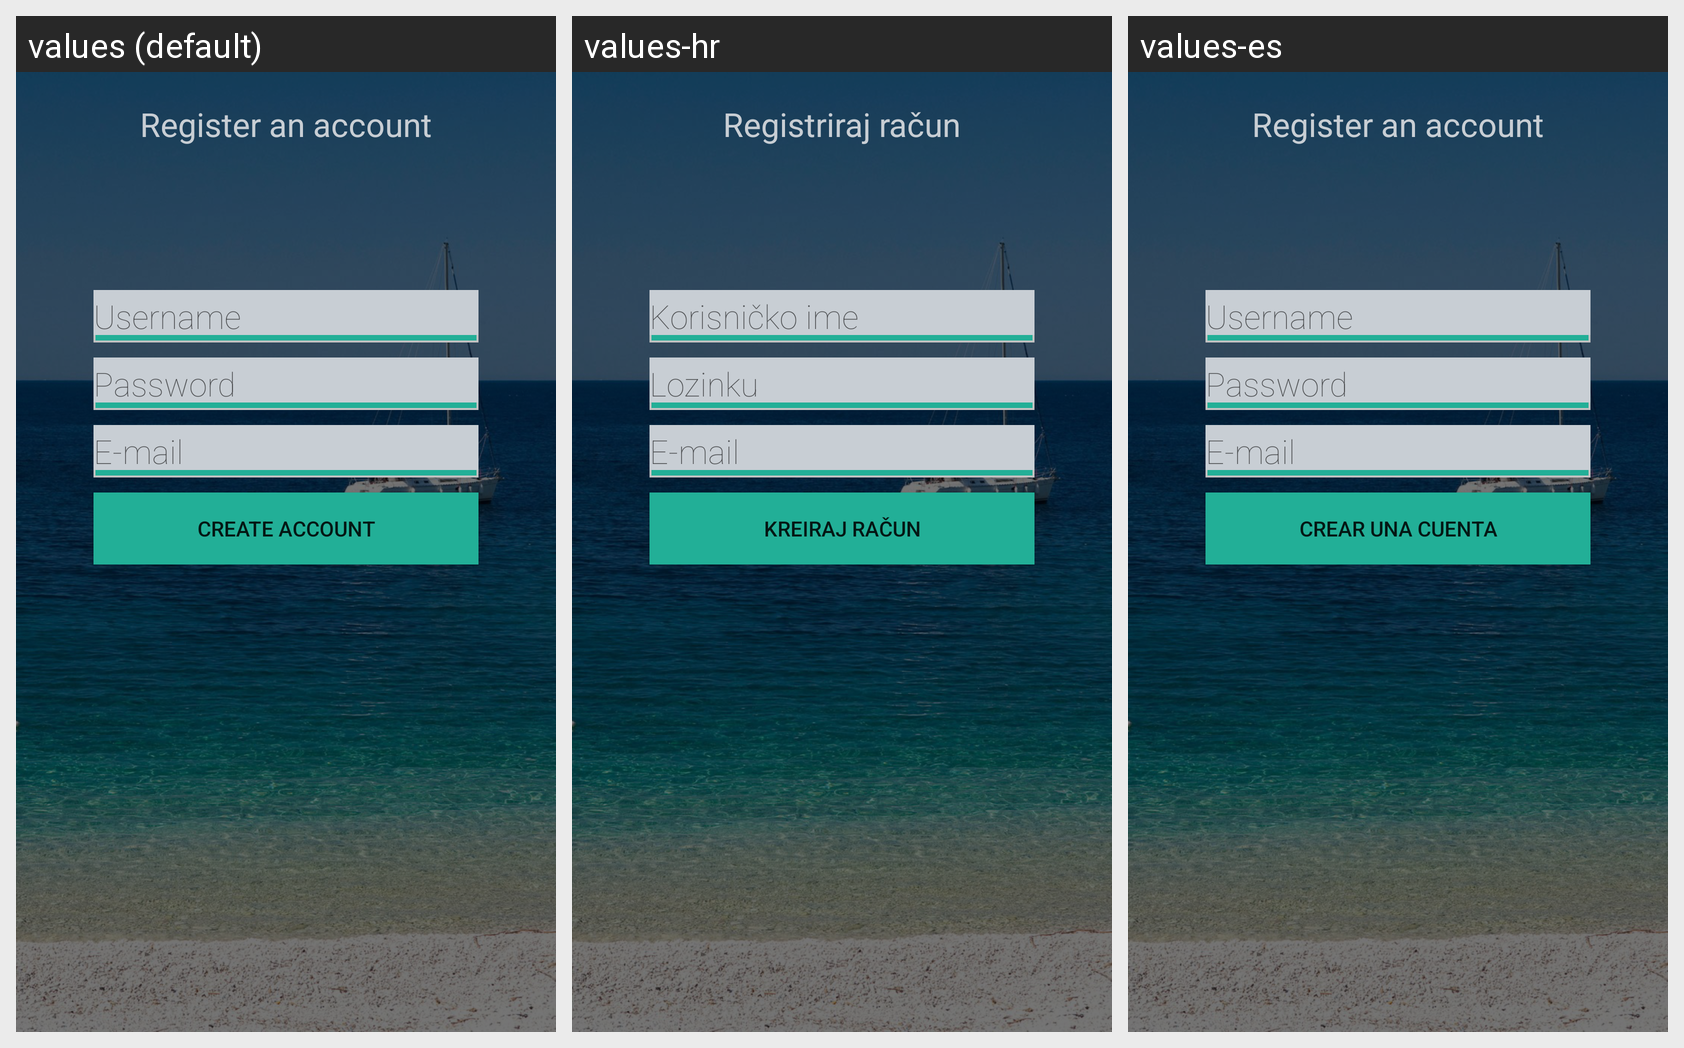

Strings drawn on this Android screen and how each of the app's shown locales translates them:
Android screen res/layout/fragment_registration.xml rendered under 3 locales, left to right: values (default), values-hr, values-es. Device: Nexus 5 (rendered at 1080×1920; each locale shown at half size, 540×960, under a caption strip naming it); theme AppTheme.
Strings drawn on this screen, with the default value and each locale's value (text and hints the layout hard-codes, and strings that could not be matched under every locale, appear in the picture but are not listed):

username
  values: Username
  values-hr: Korisničko ime
  values-es: Username

password
  values: Password
  values-hr: Lozinku
  values-es: Password

email
  values: E-mail
  values-hr: E-mail
  values-es: E-mail

create_account
  values: Create account
  values-hr: Kreiraj račun
  values-es: Crear una cuenta

registration
  values: Register an account
  values-hr: Registriraj račun
  values-es: Register an account
